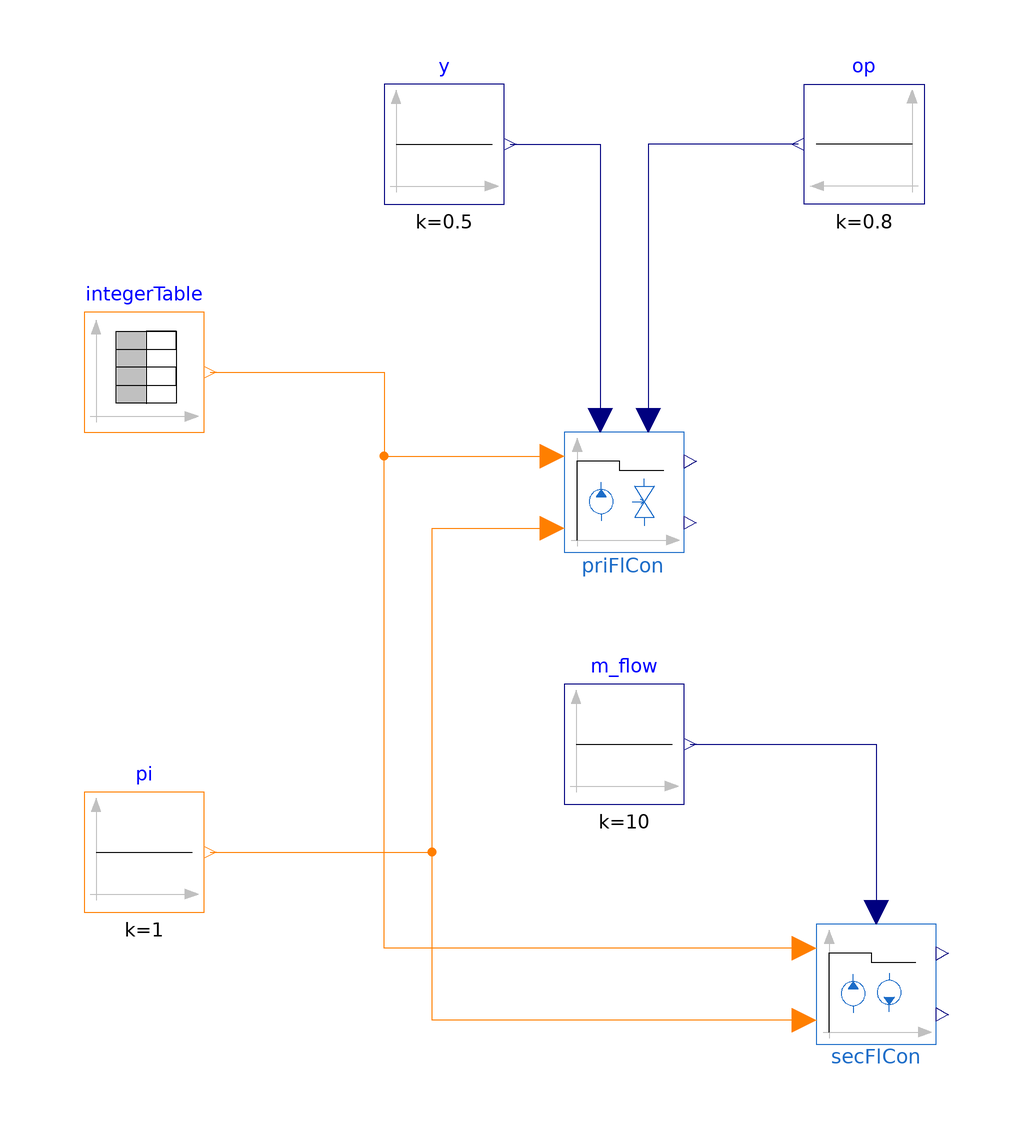

Above is the diagram view of the following Modelica model: its components placed by their Placement annotations and its connect equations drawn as lines.

model FlowControl
  extends Modelica.Icons.Example;
  PrimaryFlowControl priFlCon annotation (Placement(transformation(extent={{0,2},{20,22}})));
  SecondaryFlowControl secFlCon
    annotation (Placement(transformation(extent={{42,-80},{62,-60}})));
  Modelica.Blocks.Sources.IntegerTable integerTable(table=[0,1; 1,1; 1,-1; 2,-1; 2,1; 3,1])
    annotation (Placement(transformation(extent={{-80,22},{-60,42}})));
  Modelica.Blocks.Sources.IntegerConstant pi(k=1)
    annotation (Placement(transformation(extent={{-80,-58},{-60,-38}})));
  Modelica.Blocks.Sources.Constant op(k=0.8)
    annotation (Placement(transformation(extent={{60,60},{40,80}})));
  Modelica.Blocks.Sources.Constant y(k=0.5)
    annotation (Placement(transformation(extent={{-30,60},{-10,80}})));
  Modelica.Blocks.Sources.Constant m_flow(k=10)
    annotation (Placement(transformation(extent={{0,-40},{20,-20}})));
equation
  connect(pi.y, priFlCon.pi)
    annotation (Line(points={{-59,-48},{-22,-48},{-22,6},{-2,6}}, color={255,127,0}));
  connect(secFlCon.pi, priFlCon.pi)
    annotation (Line(points={{40,-76},{-22,-76},{-22,6},{-2,6}}, color={255,127,0}));
  connect(integerTable.y, priFlCon.mu)
    annotation (Line(points={{-59,32},{-30,32},{-30,18},{-2,18}}, color={255,127,0}));
  connect(secFlCon.mu, priFlCon.mu) annotation (Line(points={{40,-64},{-30,-64},{-30,18},{-2,18}},
        color={255,127,0}));
  connect(op.y, priFlCon.valve_op_set)
    annotation (Line(points={{39,70},{14,70},{14,24}}, color={0,0,127}));
  connect(y.y, priFlCon.pump_y_set)
    annotation (Line(points={{-9,70},{6,70},{6,24}}, color={0,0,127}));
  connect(m_flow.y, secFlCon.m_flow_set)
    annotation (Line(points={{21,-30},{52,-30},{52,-58}}, color={0,0,127}));

  annotation (experiment(StopTime=4,Tolerance=1e-006), Documentation(info="<html>
<p>Tests the <a href=\"modelica://ProsNet.Controls.PrimaryFlowControl\">PrimaryFlowControl</a> and <a href=\"modelica://ProsNet.Controls.SecondaryFlowControl\">SecondarySideControl</a> models.</p>
<p>The output of the models must change according to the operating mode and participation.</p>
</html>"));
end FlowControl;